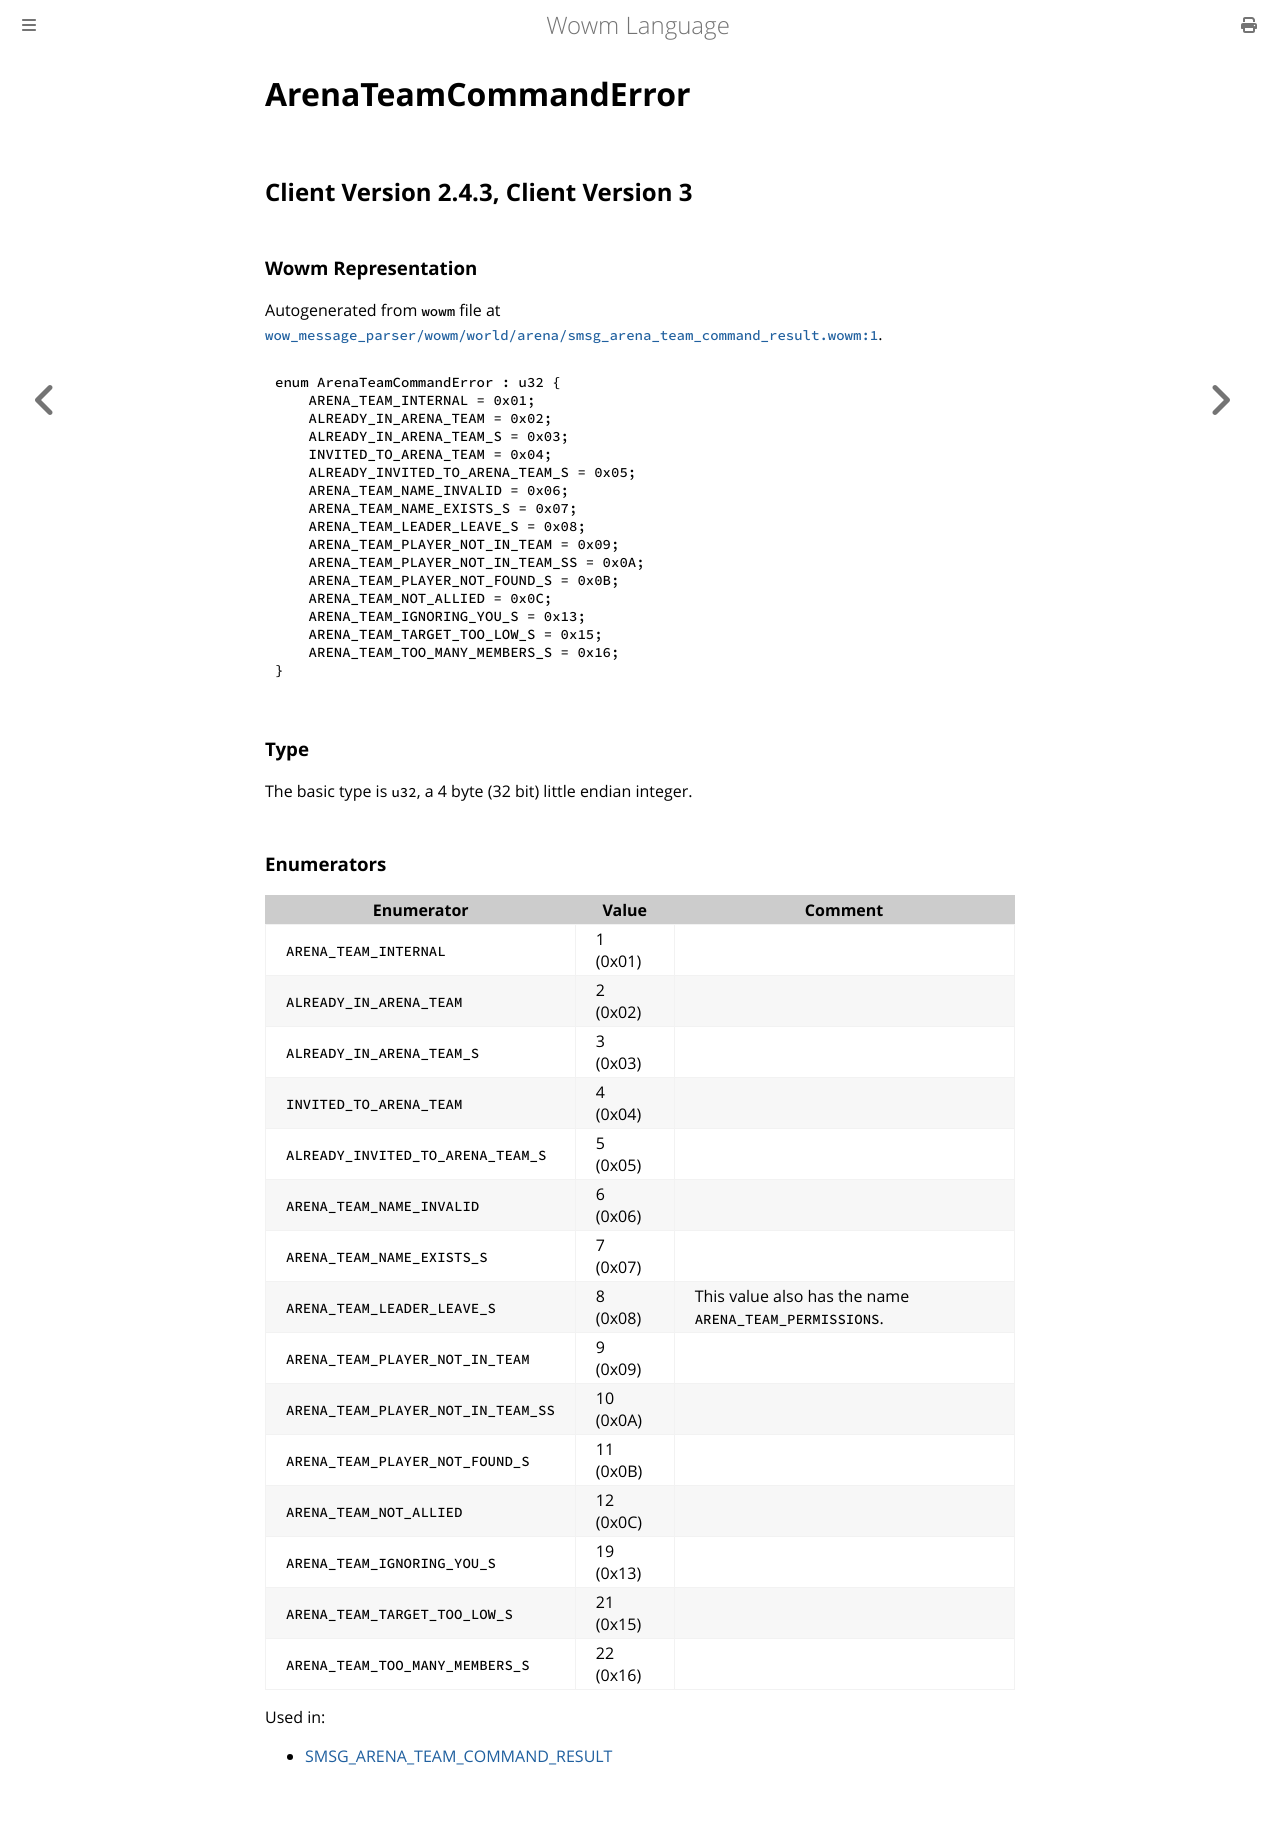

repository: gtker/wow_messages · page: docs/arenateamcommanderror.html · generator: mdbook

# ArenaTeamCommandError

## Client Version 2.4.3, Client Version 3

### Wowm Representation

Autogenerated from `wowm` file at [`wow_message_parser/wowm/world/arena/smsg_arena_team_command_result.wowm:1`](https://github.com/gtker/wow_messages/tree/main/wow_message_parser/wowm/world/arena/smsg_arena_team_command_result.wowm#L1).

```rust,ignore
enum ArenaTeamCommandError : u32 {
    ARENA_TEAM_INTERNAL = 0x01;
    ALREADY_IN_ARENA_TEAM = 0x02;
    ALREADY_IN_ARENA_TEAM_S = 0x03;
    INVITED_TO_ARENA_TEAM = 0x04;
    ALREADY_INVITED_TO_ARENA_TEAM_S = 0x05;
    ARENA_TEAM_NAME_INVALID = 0x06;
    ARENA_TEAM_NAME_EXISTS_S = 0x07;
    ARENA_TEAM_LEADER_LEAVE_S = 0x08;
    ARENA_TEAM_PLAYER_NOT_IN_TEAM = 0x09;
    ARENA_TEAM_PLAYER_NOT_IN_TEAM_SS = 0x0A;
    ARENA_TEAM_PLAYER_NOT_FOUND_S = 0x0B;
    ARENA_TEAM_NOT_ALLIED = 0x0C;
    ARENA_TEAM_IGNORING_YOU_S = 0x13;
    ARENA_TEAM_TARGET_TOO_LOW_S = 0x15;
    ARENA_TEAM_TOO_MANY_MEMBERS_S = 0x16;
}
```
### Type
The basic type is `u32`, a 4 byte (32 bit) little endian integer.
### Enumerators
| Enumerator | Value  | Comment |
| --------- | -------- | ------- |
| `ARENA_TEAM_INTERNAL` | 1 (0x01) |  |
| `ALREADY_IN_ARENA_TEAM` | 2 (0x02) |  |
| `ALREADY_IN_ARENA_TEAM_S` | 3 (0x03) |  |
| `INVITED_TO_ARENA_TEAM` | 4 (0x04) |  |
| `ALREADY_INVITED_TO_ARENA_TEAM_S` | 5 (0x05) |  |
| `ARENA_TEAM_NAME_INVALID` | 6 (0x06) |  |
| `ARENA_TEAM_NAME_EXISTS_S` | 7 (0x07) |  |
| `ARENA_TEAM_LEADER_LEAVE_S` | 8 (0x08) | This value also has the name `ARENA_TEAM_PERMISSIONS`. |
| `ARENA_TEAM_PLAYER_NOT_IN_TEAM` | 9 (0x09) |  |
| `ARENA_TEAM_PLAYER_NOT_IN_TEAM_SS` | 10 (0x0A) |  |
| `ARENA_TEAM_PLAYER_NOT_FOUND_S` | 11 (0x0B) |  |
| `ARENA_TEAM_NOT_ALLIED` | 12 (0x0C) |  |
| `ARENA_TEAM_IGNORING_YOU_S` | 19 (0x13) |  |
| `ARENA_TEAM_TARGET_TOO_LOW_S` | 21 (0x15) |  |
| `ARENA_TEAM_TOO_MANY_MEMBERS_S` | 22 (0x16) |  |

Used in:
* [SMSG_ARENA_TEAM_COMMAND_RESULT](smsg_arena_team_command_result.md)
